Run: headless pygame with SDL's dummy video driver; simulated clock (each Clock.tick advances the game by its frame time, no real sleeping); random seed 0; keys injected as events and as key.get_pressed() state; no mouse input.
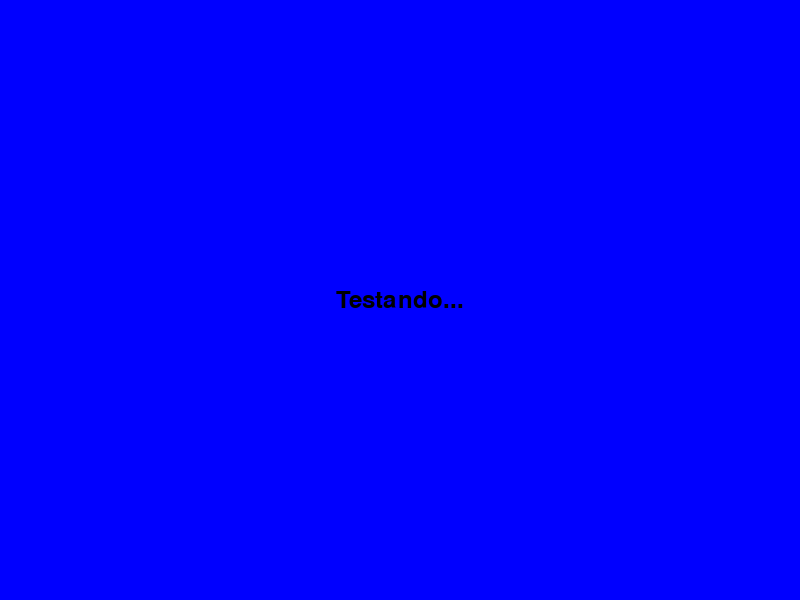
Frame 1 of 4 · flips 1–60 · no input
Frame 2 of 4 · flips 61–180 · tapped SPACE, RETURN · held RIGHT (→), D · screen unchanged from frame 1, image omitted
Frame 3 of 4 · flips 181–300 · held DOWN (↓), S · screen unchanged from frame 2, image omitted
Frame 4 of 4 · flips 301–420 · held LEFT (←), A, UP (↑), W · screen unchanged from frame 3, image omitted

The pygame program that drew these frames:

import pygame as pg

class App:
    def __init__(self):
        self._SCREEN_WIDTH     = 800
        self._SCREEN_HEIGHT    = 600
        self._SCREEN           = pg.display.set_mode((self._SCREEN_WIDTH, self._SCREEN_HEIGHT))
        self._BACKGROUND_COLOR = (0, 0, 255)
        self._CLOCK            = pg.time.Clock()
        self._running          = False
        pg.display.set_caption('Batalha Naval - Zoom')

    def render_text(self, text, pos, size, color=(0,0,0)):
        font    = pg.font.SysFont('century', size)
        surface = font.render(text, True, color)
        coords  = ( (self._SCREEN.get_width()  - surface.get_width())  // 2,
                    (self._SCREEN.get_height() - surface.get_height()) // 2 )
        self._SCREEN.blit(surface, coords)

    def _update(self, dt):
        for event in pg.event.get():
            if event.type == pg.QUIT:
                self._running = False

            elif event.type == pg.KEYDOWN:
                if event.key == pg.K_ESCAPE:
                    self._running = False

    def _render(self):
        self.render_text('Testando...', (400, 300), 36)

    def run(self):
        self._running = True
        while self._running:
            dt = self._CLOCK.tick(60)
            self._update(dt)
            self._SCREEN.fill(self._BACKGROUND_COLOR)
            self._render()
            pg.display.update()


def main():
    pg.init()
    app = App()
    app.run()
    pg.quit()


if __name__ == '__main__':
    main()
